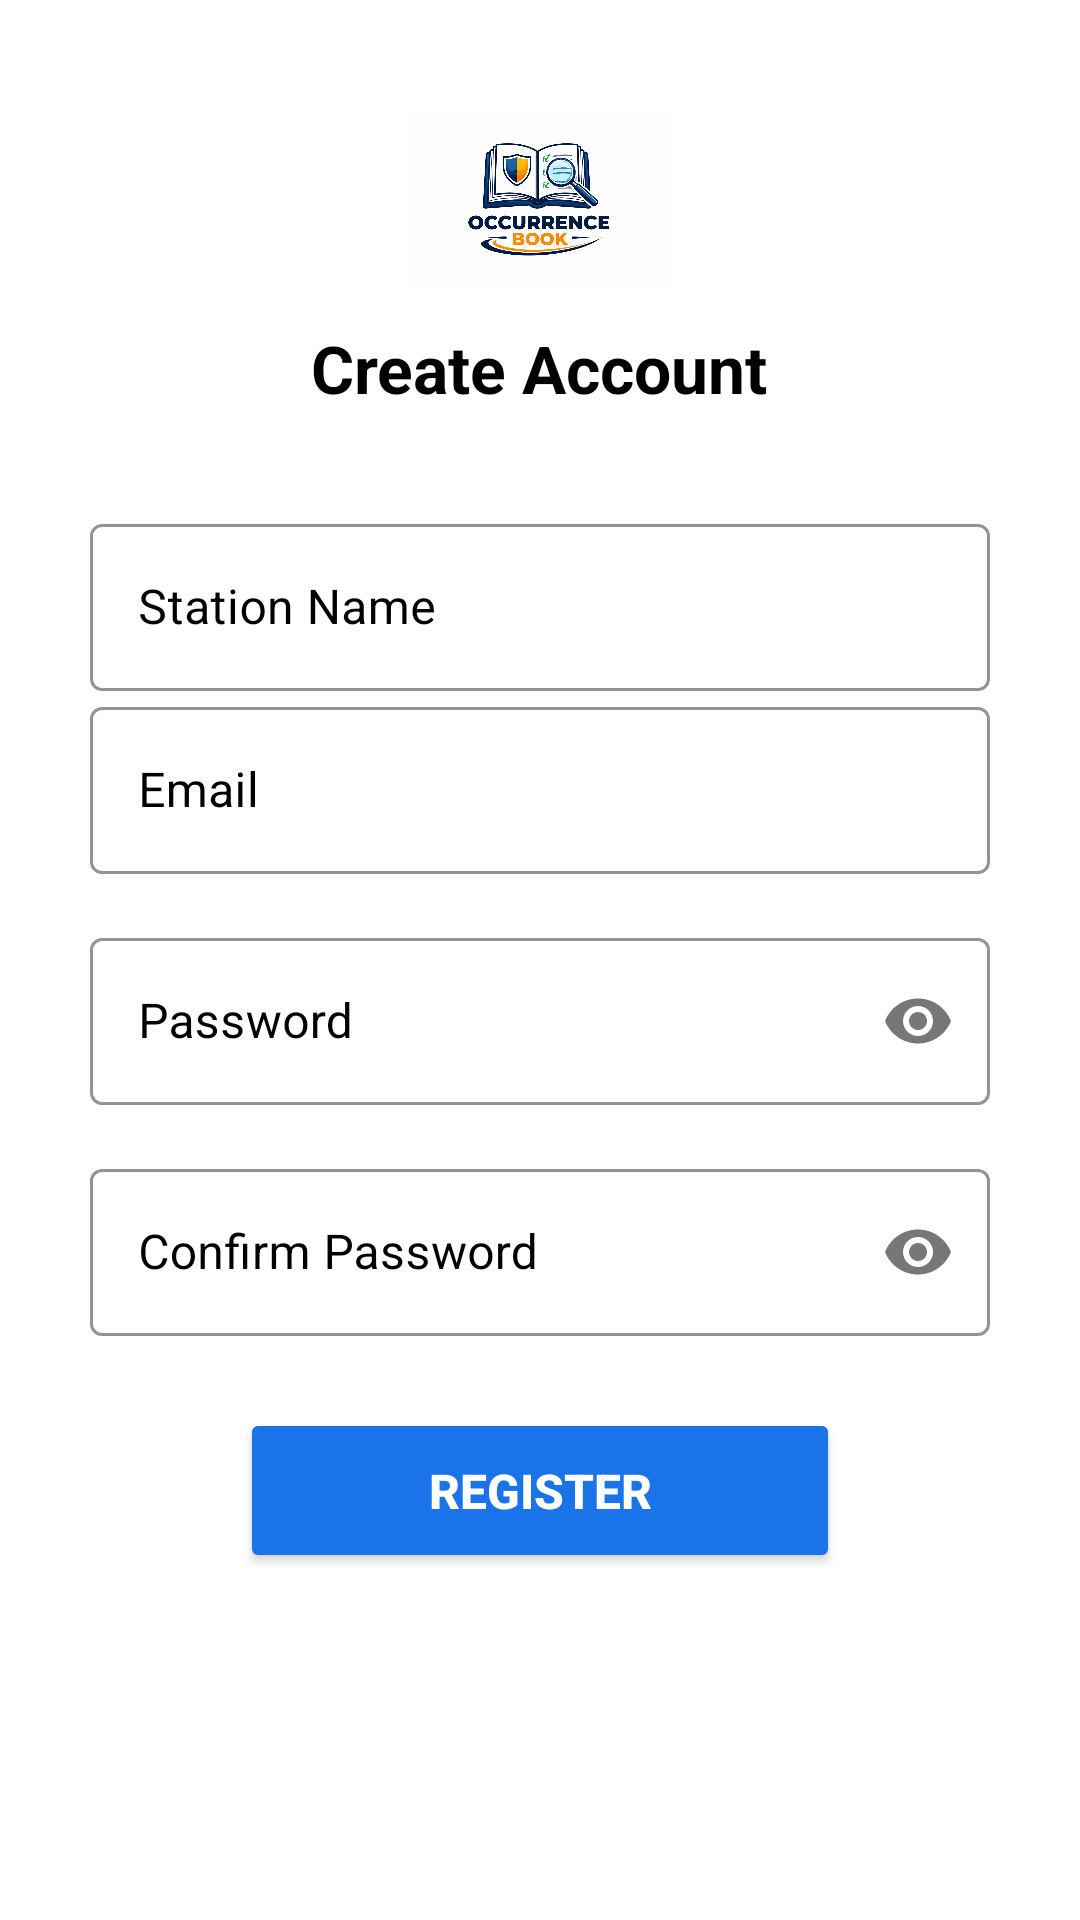

Android layout source for this screen:
<!-- AndroidManifest.xml: application theme Theme.App -->
<!-- res/layout/activity_register.xml -->
<ScrollView xmlns:android="http://schemas.android.com/apk/res/android"
    xmlns:app="http://schemas.android.com/apk/res-auto"
    android:layout_width="match_parent"
    android:layout_height="match_parent"
    android:background="@android:color/white">

    <LinearLayout
        android:id="@+id/main"
        android:layout_width="match_parent"
        android:layout_height="wrap_content"
        android:orientation="vertical"
        android:padding="24dp"
        android:gravity="center_horizontal">

        <ProgressBar
            android:id="@+id/progressBar"
            android:layout_width="wrap_content"
            android:layout_height="wrap_content"
            android:visibility="gone"/>

        <include layout="@layout/activity_header_logo"/>


        
        <TextView
            android:layout_width="wrap_content"
            android:layout_height="wrap_content"
            android:text="Create Account"
            android:textSize="22sp"
            android:textStyle="bold"
            android:textColor="@android:color/black"
            android:layout_marginBottom="32dp"/>

        <com.google.android.material.textfield.TextInputLayout
            android:layout_width="300dp"
            android:layout_height="wrap_content"
            android:textColorHint="@color/black"
            android:hint="Station Name"
            style="@style/Widget.MaterialComponents.TextInputLayout.OutlinedBox"
            app:boxStrokeColor="@android:color/black"
            app:hintTextColor="@android:color/black">

            <com.google.android.material.textfield.TextInputEditText
                android:id="@+id/stname"
                android:layout_width="match_parent"
                android:layout_height="wrap_content"
                android:textColor="@android:color/black"
                android:inputType="textPersonName"/>
        </com.google.android.material.textfield.TextInputLayout>

        
        <com.google.android.material.textfield.TextInputLayout
            android:layout_width="300dp"
            android:layout_height="wrap_content"
            android:textColorHint="@color/black"
            android:hint="Email"
            style="@style/Widget.MaterialComponents.TextInputLayout.OutlinedBox"
            app:boxStrokeColor="@android:color/black"
            app:hintTextColor="@android:color/black">

            <com.google.android.material.textfield.TextInputEditText
                android:id="@+id/edtEmail"
                android:layout_width="match_parent"
                android:layout_height="wrap_content"
                android:textColor="@android:color/black"
                android:inputType="textEmailAddress"/>
        </com.google.android.material.textfield.TextInputLayout>

        
        <com.google.android.material.textfield.TextInputLayout
            android:layout_width="300dp"
            android:layout_height="wrap_content"
            android:textColorHint="@color/black"
            android:hint="Password"
            android:layout_marginTop="16dp"
            app:endIconMode="password_toggle"
            style="@style/Widget.MaterialComponents.TextInputLayout.OutlinedBox"
            app:boxStrokeColor="@android:color/black"
            app:hintTextColor="@android:color/black">

            <com.google.android.material.textfield.TextInputEditText
                android:id="@+id/edtPass"
                android:layout_width="match_parent"
                android:layout_height="wrap_content"
                android:textColor="@android:color/black"
                android:inputType="textPassword"/>
        </com.google.android.material.textfield.TextInputLayout>

        
        <com.google.android.material.textfield.TextInputLayout
            android:layout_width="300dp"
            android:layout_height="wrap_content"
            android:hint="Confirm Password"
            android:textColorHint="@color/black"
            android:layout_marginTop="16dp"
            app:endIconMode="password_toggle"
            style="@style/Widget.MaterialComponents.TextInputLayout.OutlinedBox"
            app:boxStrokeColor="@android:color/black"
            app:hintTextColor="@android:color/black">

            <com.google.android.material.textfield.TextInputEditText
                android:id="@+id/edtPass2"
                android:layout_width="match_parent"
                android:layout_height="wrap_content"
                android:textColor="@android:color/black"
                android:inputType="textPassword"/>
        </com.google.android.material.textfield.TextInputLayout>

        
        <Button
            android:id="@+id/reg"
            android:layout_width="200dp"
            android:layout_height="55dp"
            android:text="Register"
            android:textSize="16sp"
            android:textStyle="bold"
            android:layout_marginTop="24dp"
            android:backgroundTint="#1A73E8"
            android:textColor="@android:color/white"/>




    </LinearLayout>

</ScrollView>
<!-- res/layout/activity_header_logo.xml (included above) -->
<?xml version="1.0" encoding="utf-8"?>
<LinearLayout xmlns:android="http://schemas.android.com/apk/res/android"
    xmlns:app="http://schemas.android.com/apk/res-auto"
    android:layout_width="match_parent"
    android:layout_height="wrap_content"
    android:orientation="horizontal"
    android:gravity="center_vertical"
    android:padding="12dp">


    <ImageView
        android:layout_width="0dp"
        android:layout_height="60dp"
        android:layout_weight="1"
        android:src="@drawable/logo_ob"
        android:scaleType="fitCenter"
        android:contentDescription="Logo"
        android:layout_marginStart="8dp"
        android:layout_marginEnd="8dp"/>

</LinearLayout>
<!-- res/layout/activity_footer.xml (included above) -->
<?xml version="1.0" encoding="utf-8"?>
<TextView xmlns:android="http://schemas.android.com/apk/res/android"
    android:layout_width="match_parent"
    android:layout_height="wrap_content"
    android:text="© 2026 Occurrence Book • All Rights Reserved"
    android:gravity="center"
    android:textSize="13sp"
    android:textColor="#757575"
    android:background="@color/white"
    android:textColorHint="@color/black"
    android:textStyle="bold"
    android:paddingTop="10dp"
    android:paddingBottom="10dp"/>
<!-- resources referenced by this layout -->
<resources>
  <color name="black">#FF000000</color>
  <color name="white">#FFFFFFFF</color>
  <!-- drawable logo_ob: png bitmap (drawable, 346392 bytes) -->
  <style name="Theme.App" parent="Base.Theme.App" />
  <style name="Base.Theme.App" parent="Theme.Material3.DayNight.NoActionBar">
          <item name="colorPrimary">#1A73E8</item>
          <item name="android:statusBarColor">@android:color/transparent</item>
          <item name="android:navigationBarColor">@android:color/transparent</item>
  
  
      </style>
</resources>
